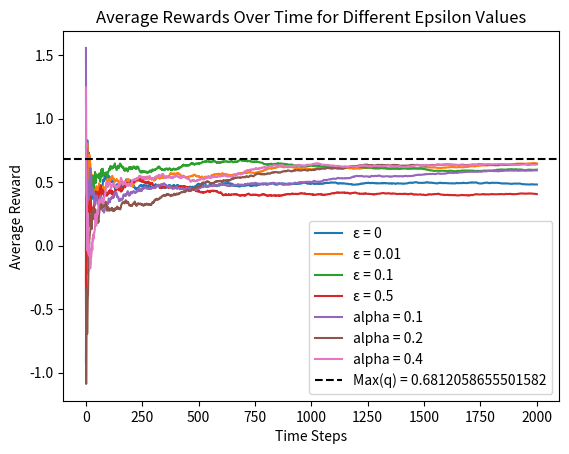

Here is the Python script that generated this plot:
import random
import numpy as np
import matplotlib.pyplot as plt

n = 10
action_tasks = 2_000
q = [random.gauss(0, 1) for _ in range(n)]

def epsilon_greedy(epsilon):
  N = np.array([0] * n)
  Q = np.array([0] * n,dtype=np.float64)

  average_reward = 0
  average_rewards_over_time = []
  for t in range(action_tasks):
    action = random.randrange(n) if random.random() < epsilon else np.argmax(Q)

    reward = q[action] + random.gauss()
    N[action] += 1
    Q[action] = Q[action] + 1 / N[action] * (reward - Q[action])
    average_reward += 1 / (t + 1) * (reward - average_reward)
    average_rewards_over_time.append(average_reward)
  
  return average_rewards_over_time

# def run_sim(epsilon, ucb=False):
#   N = np.array([0] * n)
#   Q = np.array([0] * n,dtype=np.float64)

#   sum_rewards = 0
#   average_rewards = []
#   for t in range(1, action_tasks + 1):
#     action = 0
#     if ucb:
#       # epsilon is really c in this case
#       action = np.argmax(Q + epsilon * np.sqrt(np.log(t) / N))
#     elif (random.random() < epsilon):
#       # exploration
#       action = random.randrange(len(Q))
#     else:
#       # exploitation
#       action = np.argmax(Q)
    
#     reward = q[action] + random.gauss(0, 1)
#     sum_rewards += reward
#     N[action] += 1
#     Q[action] = Q[action] + 1 / N[action] * (reward - Q[action])
#     average_rewards.append(sum_rewards / t)
#   print(N,Q)
#   return average_rewards

def softmax(logits):
    exp_logits = np.exp(logits)
    probabilities = exp_logits / np.sum(exp_logits)
    return probabilities

def gradient_ascent(step_size):
  H = np.zeros(n, dtype=float)
  sum_rewards = 0
  average_rewards = []

  for t in range(1, action_tasks + 1):
    probabilities = softmax(H)
    A_t = np.random.choice(n, p=probabilities)

    reward = q[A_t] + np.random.normal(0, 1)
    sum_rewards += reward
    average_rewards.append(sum_rewards / t)

    error = reward - average_rewards[-1]
    H -= step_size * error * probabilities
    H[A_t] += step_size * error
  return average_rewards

xpoints = np.array(range(1, action_tasks + 1))
for epsilon in [0, 0.01, 0.1, 0.5]:
    ypoints = np.array(epsilon_greedy(epsilon))
    plt.plot(xpoints, ypoints, label=f'ε = {epsilon}')

# for c in [1, 2]:
#     ypoints = np.array(run_sim(c, ucb=True))
#     plt.plot(xpoints, ypoints, label=f'c = {c}')

for alpha in [0.1, 0.2, 0.4]:
  ypoints = np.array(gradient_ascent(alpha))
  plt.plot(xpoints, ypoints, label=f'alpha = {alpha}')

plt.xlabel('Time Steps')
plt.ylabel('Average Reward')
plt.axhline(y=max(q), color='black', linestyle='--', label=f'Max(q) = {max(q)}')
plt.title('Average Rewards Over Time for Different Epsilon Values')
plt.legend()
plt.show()
